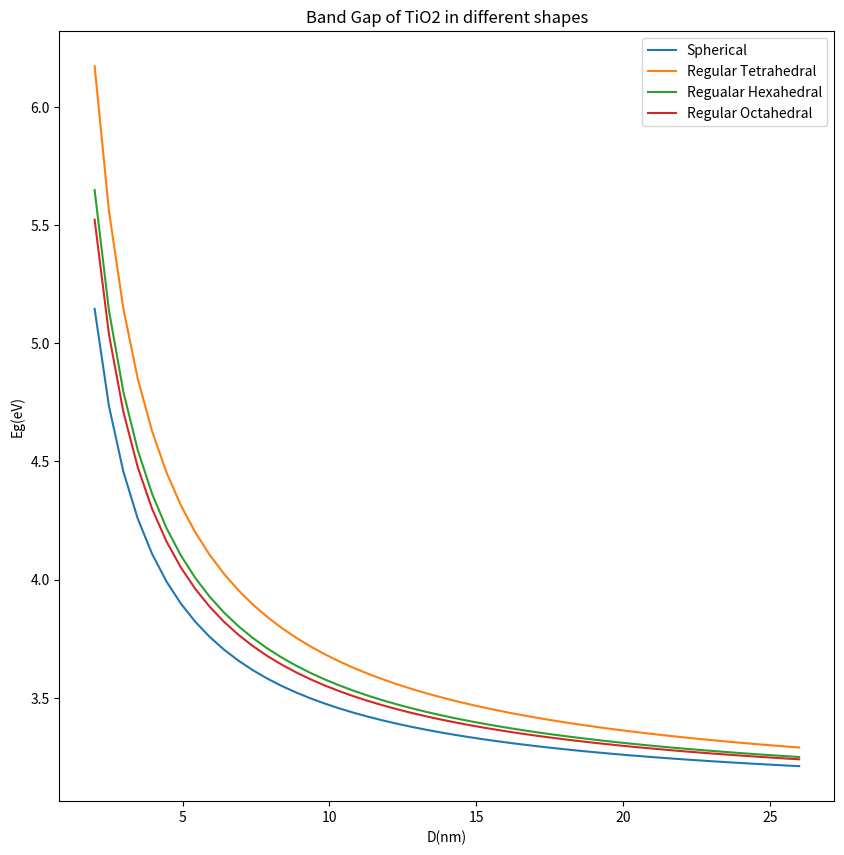
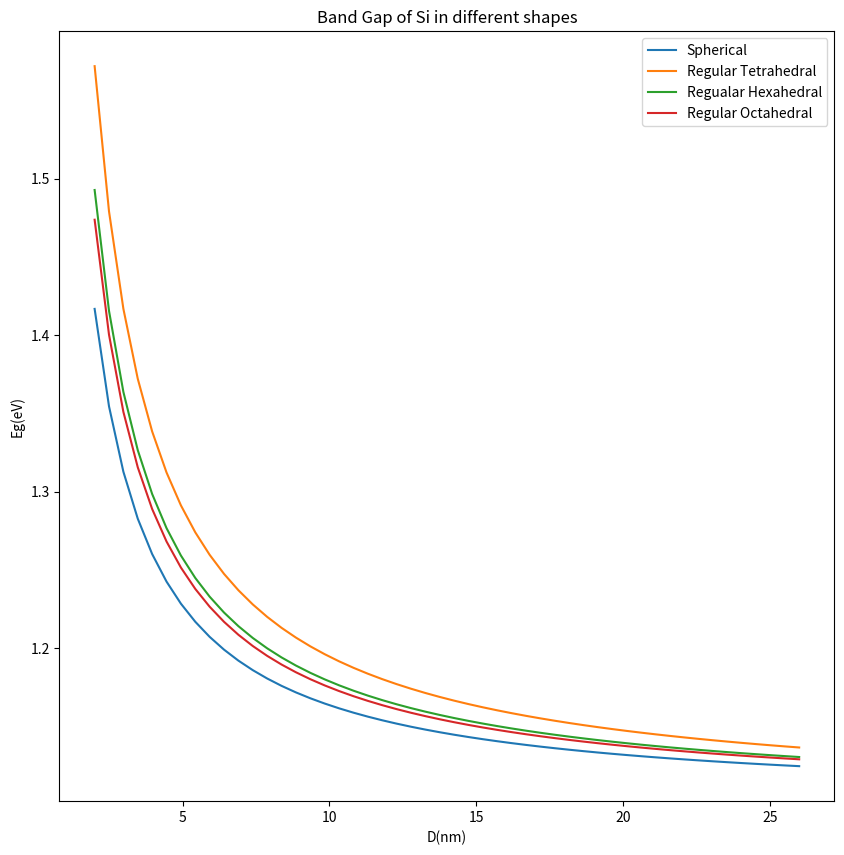
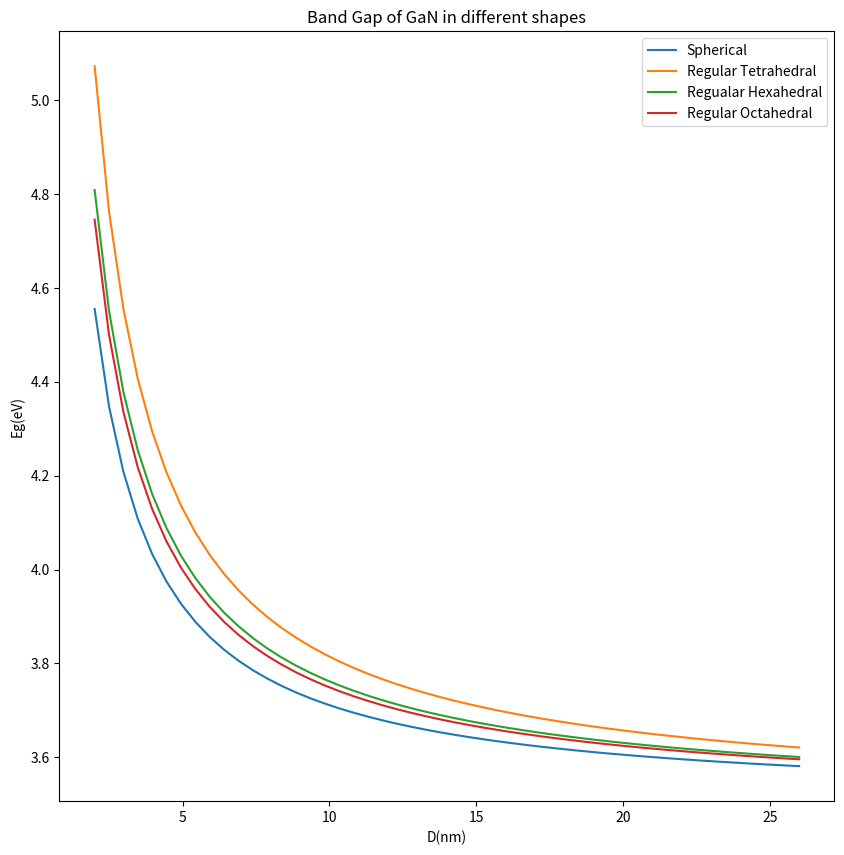
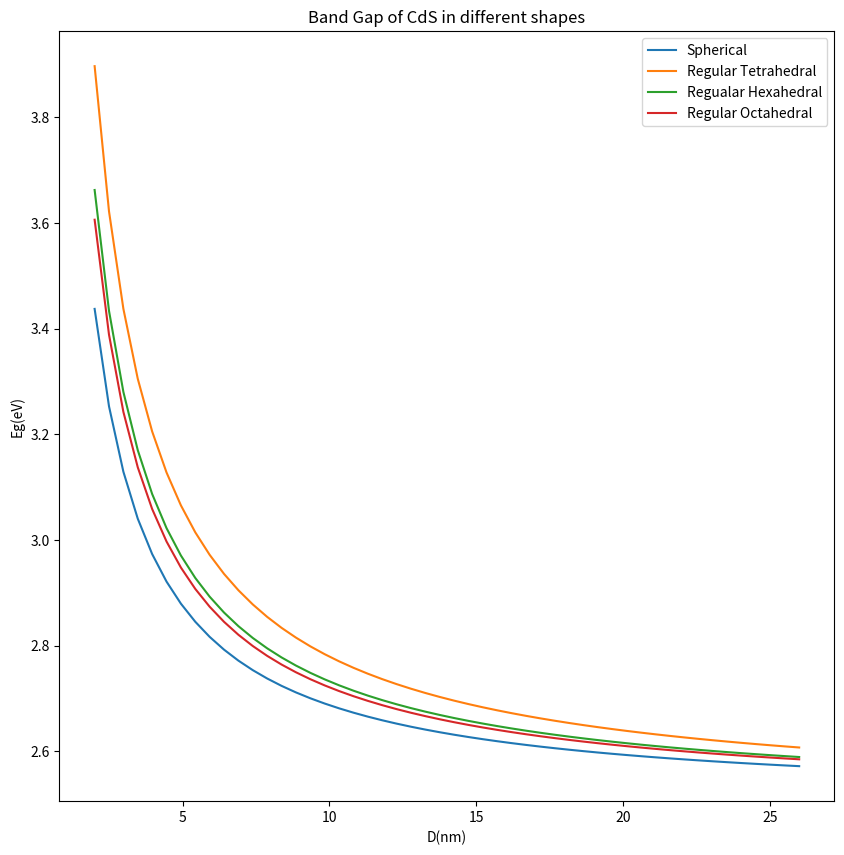
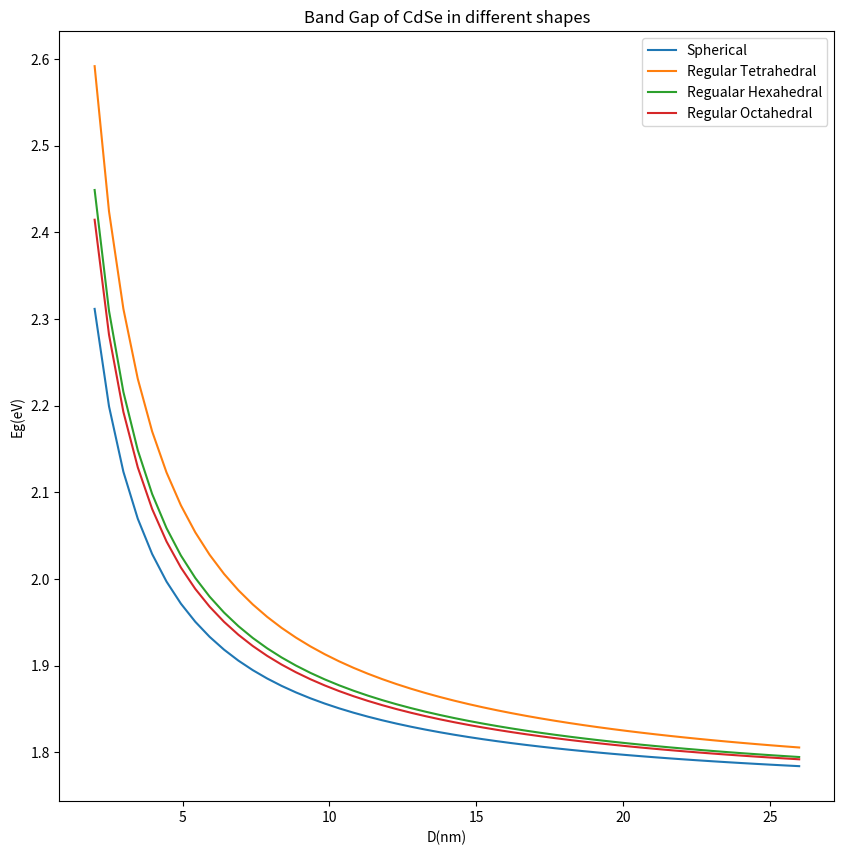
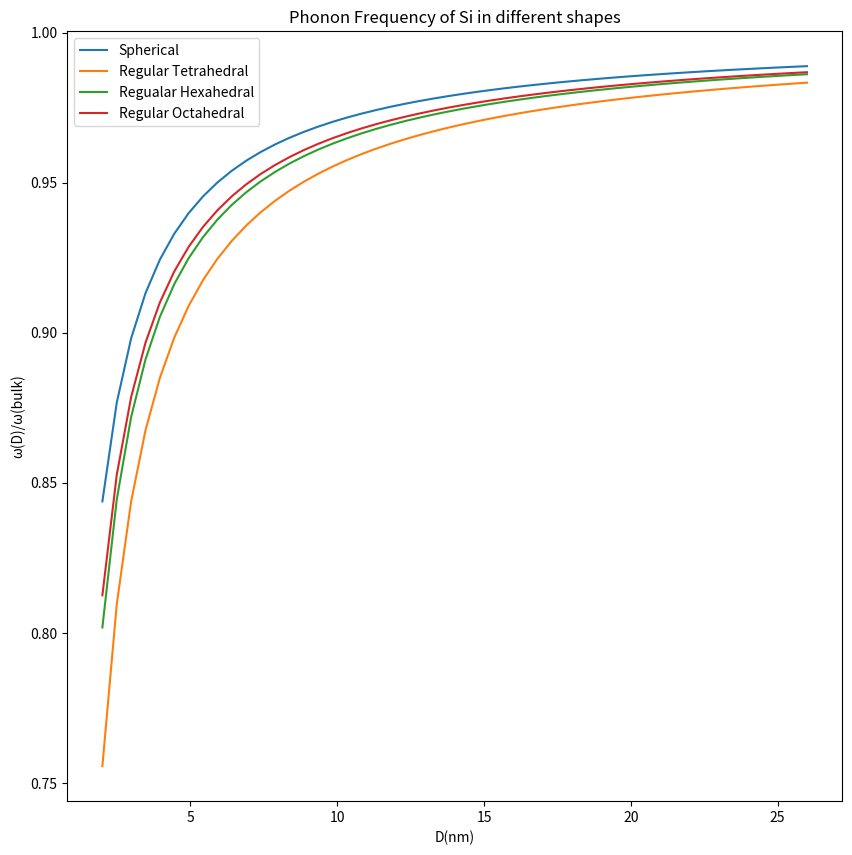
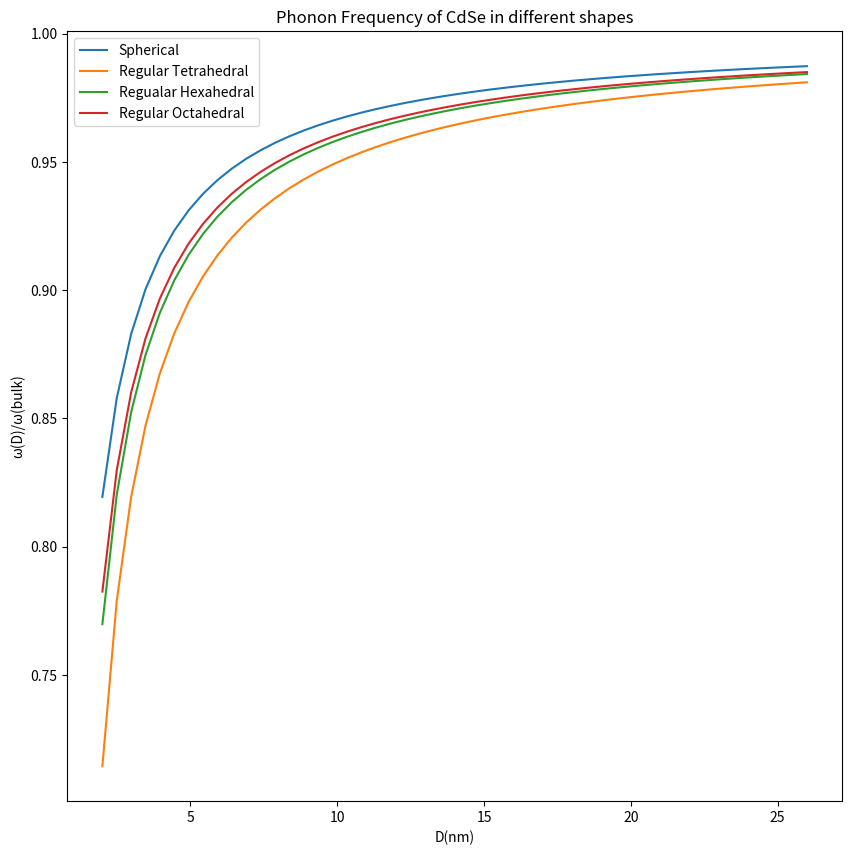
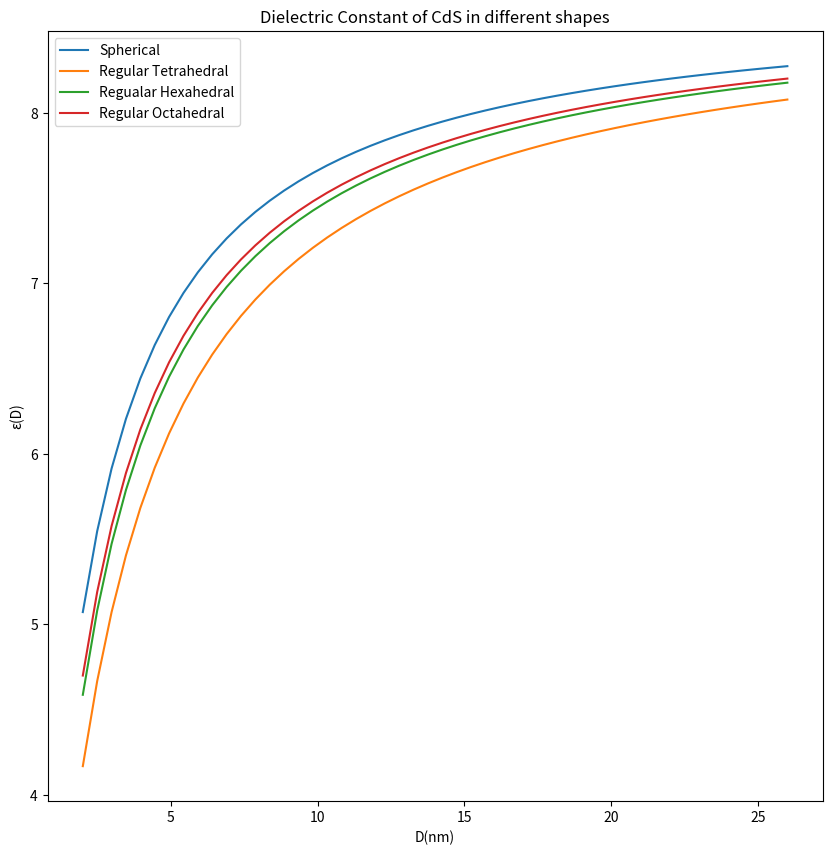
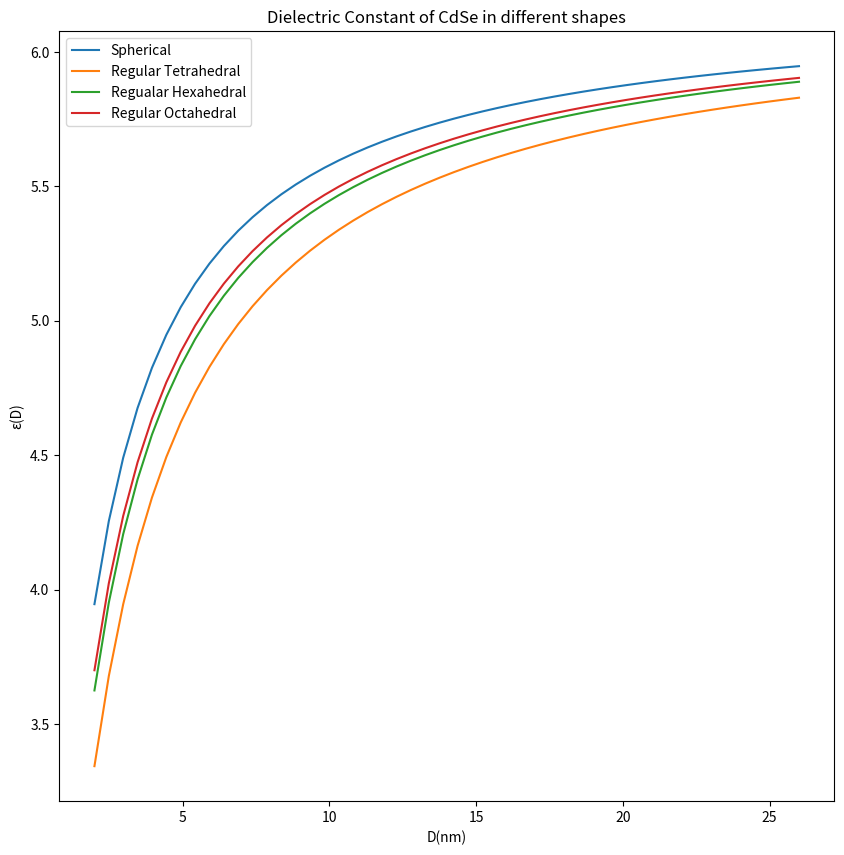
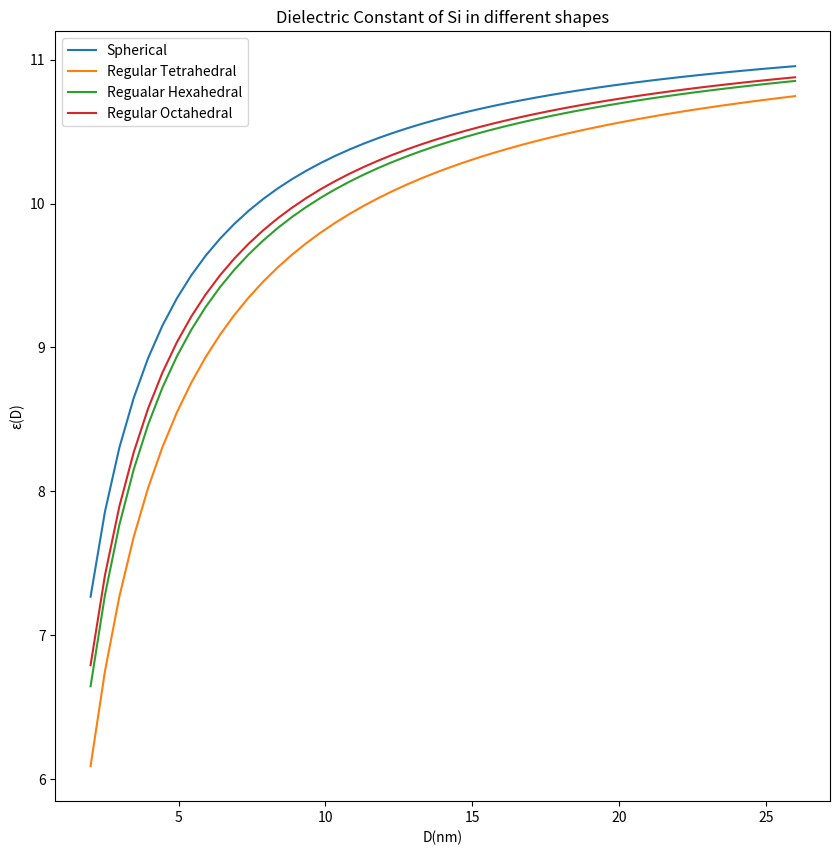
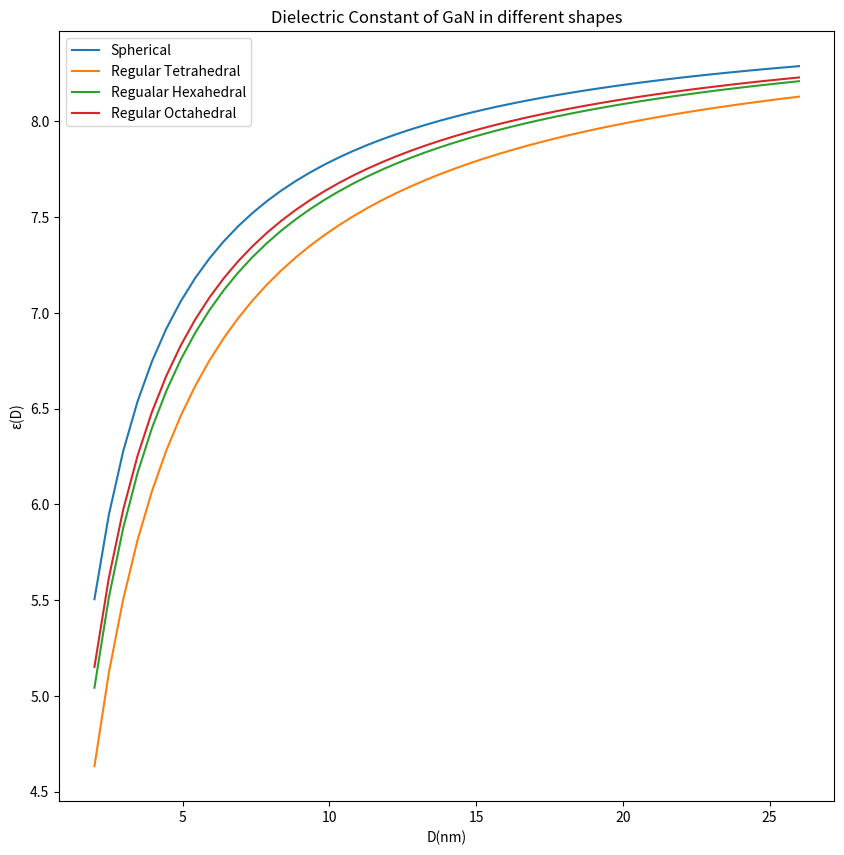

Here is the Python script that generated these plots, in order:
# calculates band gap, phonon frequency and dielectric constant
import numpy as np
import math
import matplotlib.pyplot as plt
# Plotting of ElectronBandGap
class ElectronBandGap:
    def __init__(self,material): #takes the type of nanosemiconductor
        self.material=material
        self.range_of_D = np.linspace(2,26).reshape(50,1) #creates a numpy array of D.
        self.zeta = {'Spherical':np.array([[1]]),'Regular Tetrahedral':np.array([[1.49]]),'Regualar Hexahedral':np.array([[1.24]]),'Regular Octahedral':np.array([[1.18]])}
        self.beta = np.array([[0.75]])
        if material == 'TiO2':
            self.Eg_bulk = np.array([[3.05]])
            self.d = np.array([[0.458]])
        elif material == 'Si':
            self.Eg_bulk = np.array([[1.1]])
            self.d = np.array([[0.192]])
        elif material == 'CdS':
            self.Eg_bulk = np.array([[2.5]])
            self.d = np.array([[0.25]])
        elif material == 'CdSe':
            self.Eg_bulk = np.array([[1.74]])
            self.d = np.array([[0.219]])
        else:
            self.Eg_bulk = np.array([[3.5]])
            self.d = np.array([[0.201]])
    def calculateBandGap(self):        #returns plot of bandgap vs D
        #Step-1: Calculaton of Eg for each zeta and range_of D in total
        plt.figure(figsize=(10,10))
        for i in self.zeta:
            Eg = self.Eg_bulk * (1 + (4*self.beta*self.zeta[i]*self.d)/(self.range_of_D))
            plt.plot(self.range_of_D,Eg,label=i)
            plt.legend()
        plt.xlabel('D(nm)')
        plt.ylabel('Eg(eV)')
        plt.title(f'Band Gap of {self.material} in different shapes')
        plt.savefig(f'Eg vs D for {self.material}')
    pass
class PhononFrequency:
    def __init__(self,material):
      self.material=material
      self.range_of_D = np.linspace(2,26).reshape(50,1) #forms D values which are 
      self.zeta = {'Spherical':np.array([[1]]),'Regular Tetrahedral':np.array([[1.49]]),'Regualar Hexahedral':np.array([[1.24]]),'Regular Octahedral':np.array([[1.18]])}
      self.beta = np.array([[0.75]])
      if material == 'TiO2':
          self.omega_bulk = np.array([[np.NaN]])
          self.d = np.array([[0.458]])
      elif material == 'Si':
          self.omega_bulk = np.array([[520]])
          self.d = np.array([[0.192]])
      elif material == 'CdS':
          self.omega_bulk = np.array([[np.NaN]])
          self.d = np.array([[0.25]])
      elif material == 'CdSe':
          self.omega_bulk = np.array([[210]])
          self.d = np.array([[0.219]])
      else:
          self.omega_bulk = np.array([[np.NaN]])
          self.d = np.array([[0.201]])
    def cacluatePhononFrequency(self):
      plt.figure(figsize=(10,10))
      print('Ok')
      for i in self.zeta:
          omega = self.omega_bulk *((1 - (4*self.beta*self.zeta[i]*self.d)/(self.range_of_D))**0.5)
          plt.plot(self.range_of_D,omega/self.omega_bulk,label=i)
          plt.legend()
      plt.xlabel('D(nm)')
      plt.ylabel('\u03C9(D)/\u03c9(bulk)')
      plt.title(f'Phonon Frequency of {self.material} in different shapes')
      plt.savefig(f'\u03C9 vs D for {self.material}')
    pass

class DielectricConstant:
  def __init__(self,material):
      self.material=material
      self.range_of_D = np.linspace(2,26).reshape(50,1) #forms D values which are 
      self.zeta = {'Spherical':np.array([[1]]),'Regular Tetrahedral':np.array([[1.49]]),'Regualar Hexahedral':np.array([[1.24]]),'Regular Octahedral':np.array([[1.18]])}
      self.beta = np.array([[0.75]])
      if material == 'TiO2':
          self.epsilon_bulk = np.array([[NaN]])
          self.d = np.array([[0.458]])
      elif material == 'Si':
          self.epsilon_bulk = np.array([[11.4]])
          self.d = np.array([[0.192]])
      elif material == 'CdS':
          self.epsilon_bulk = np.array([[8.7]])
          self.d = np.array([[0.25]])
      elif material == 'CdSe':
          self.epsilon_bulk = np.array([[6.2]])
          self.d = np.array([[0.219]])
      else:
          self.epsilon_bulk = np.array([[8.63]])
          self.d = np.array([[0.201]])

  def cacluateDielectricConstant(self):
      plt.figure(figsize=(10,10))
      #print('OK')
      for i in self.zeta:
          epsilon = 1+ (self.epsilon_bulk-1) *((1 +(4*self.beta*self.zeta[i]*self.d)/(self.range_of_D))**(-2))
          plt.plot(self.range_of_D,epsilon,label=i)
          plt.legend()
      plt.xlabel('D(nm)')
      plt.ylabel('\u03B5(D)')
      plt.title(f'Dielectric Constant of {self.material} in different shapes')
      plt.savefig(f'\u03B5 vs D for {self.material}')
  pass

if __name__ == '__main__':
    nanomaterials_for_Eg = ['TiO2','Si','GaN','CdS','CdSe']
    for i in nanomaterials_for_Eg:
        Eg = ElectronBandGap(i)
        Eg.calculateBandGap()
    nanomaterials_for_frequency = ['Si','CdSe']
    for i in nanomaterials_for_frequency:
        omega = PhononFrequency(i)
        omega.cacluatePhononFrequency()
    nanomaterials_for_dielectric_constant = ['CdS','CdSe','Si','GaN']
    for i in nanomaterials_for_dielectric_constant:
        epsilon = DielectricConstant(i)
        epsilon.cacluateDielectricConstant()

